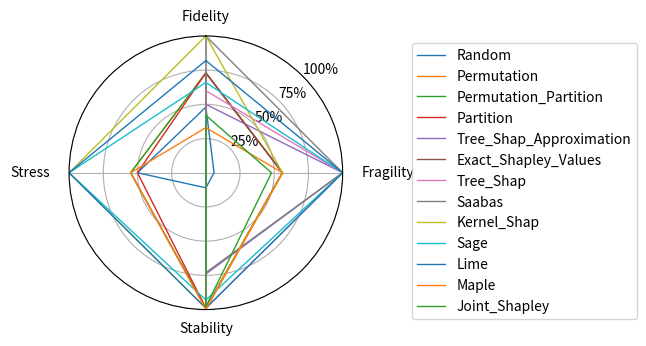

Reproduce this figure in Python.
import matplotlib.pyplot as plt
import pandas as pd
import numpy as np

# Assuming your data is in a pandas DataFrame df
data = {
    'xAI Method': ['Random', 'Permutation', 'Permutation_Partition', 'Partition', 'Tree_Shap_Approximation', 'Exact_Shapley_Values', 'Tree_Shap', 'Saabas', 'Kernel_Shap', 'Sage', 'Lime', 'Maple', 'Joint_Shapley'],
    'Fidelity': [48, 73, 73, 73, 50, 73, 60, 100, 100, 66, 82, 33, 42],
    'Fragility': [6, 56, 56, 56, 100, 56, 100, 100, 56, 100, 100, 56, 48],
    'Stability': [11, 99, 99, 99, 74, 99, 99, 73, 99, 93, 99, 100, 98],
    'Stress': [50, 55, 55, 50, np.nan, np.nan, np.nan, np.nan, 100, 100, 100, 55, np.nan]
    # 'Time per Test': [0.0075, 9, 12, 7, 0.0057, 1906, 0.0004, 0.0012, 121, 18, 259, 56, 1947],
    # 'Completed Tests': [11, 11, 11, 11, 8, 11, 8, 8, 10, 9, 10, 11, 11]
}
df = pd.DataFrame(data).fillna(0)

# Number of variables we're plotting.
num_vars = len(df.columns) - 1

# Split the circle into even parts and save the angles
# so we know where to put each axis.
angles = np.linspace(0, 2 * np.pi, num_vars, endpoint=False).tolist()

# The plot is a circle, so we need to "complete the loop"
# and append the start to the end.
angles += angles[:1]

# ax = plt.subplot(polar=True)
fig, ax = plt.subplots(subplot_kw=dict(polar=True))

# Helper function to plot each xAI method on the spider chart.
def add_to_spider_chart(ax, angles, data_row, color):
    values = data_row.drop('xAI Method').tolist()
    values += values[:1]
    assert len(angles) == len(values), f'{angles} {values}'
    ax.plot(angles, values, color=color, linewidth=1, label=data_row['xAI Method'])
    # ax.fill(angles, values, color=color, alpha=0.25)

# Loop through each row in the DataFrame and add it to the spider chart.
for i, row in df.iterrows():
    add_to_spider_chart(ax, angles, row, None)

# Polar axes have one label by default, we want to add more.
ax.set_theta_offset(np.pi / 2)
ax.set_theta_direction(-1)

# Draw axis lines for each angle and label.
labels = df.columns.drop('xAI Method').tolist()
# assert len(angles) == len(labels), f'{np.degrees(angles)} {labels}'
ax.set_thetagrids(np.degrees(angles)[:-1], labels)

# Go through labels and adjust alignment based on where
# it is in the circle.
for label, angle in zip(ax.get_xticklabels(), angles):
    if angle in (0, np.pi):
        label.set_horizontalalignment('center')
    elif 0 < angle < np.pi:
        label.set_horizontalalignment('left')
    else:
        label.set_horizontalalignment('right')

plt.yticks([25,50,75,100], ["25%","50%","75%","100%"]) # , color="grey", size=7
ax.set_ylim(0, 100)
ax.set_rlabel_position(180 / num_vars)

# ax.set_title('xAI Methods Spider Chart', size=20, color='blue', y=1.1)
# ax.legend(loc='upper right', bbox_to_anchor)
from math import pi
#
# # Draw ylabels
# ax.set_rlabel_position(0)
# plt.ylim(0,100)
#
# # Plot each individual = each line of the data
# for i, row in df.iterrows():
#     values = df.loc[i].drop('xAI Method').values.flatten().tolist()
#     values += values[:1]
#     ax.plot(angles, values, linewidth=1, linestyle='solid', label=row['xAI Method'])
#     ax.fill(angles, values, 'b', alpha=0.1)

# Add legend
plt.legend(loc='upper right', bbox_to_anchor=(2.1, 1.))
plt.tight_layout(w_pad=5)


# plt.title('Box plot of test status per xAI algorithm.')

plt.show()
# plt.savefig('boxplot.pdf', bbox_inches="tight")
# plt.savefig('boxplot.png', bbox_inches="tight")
